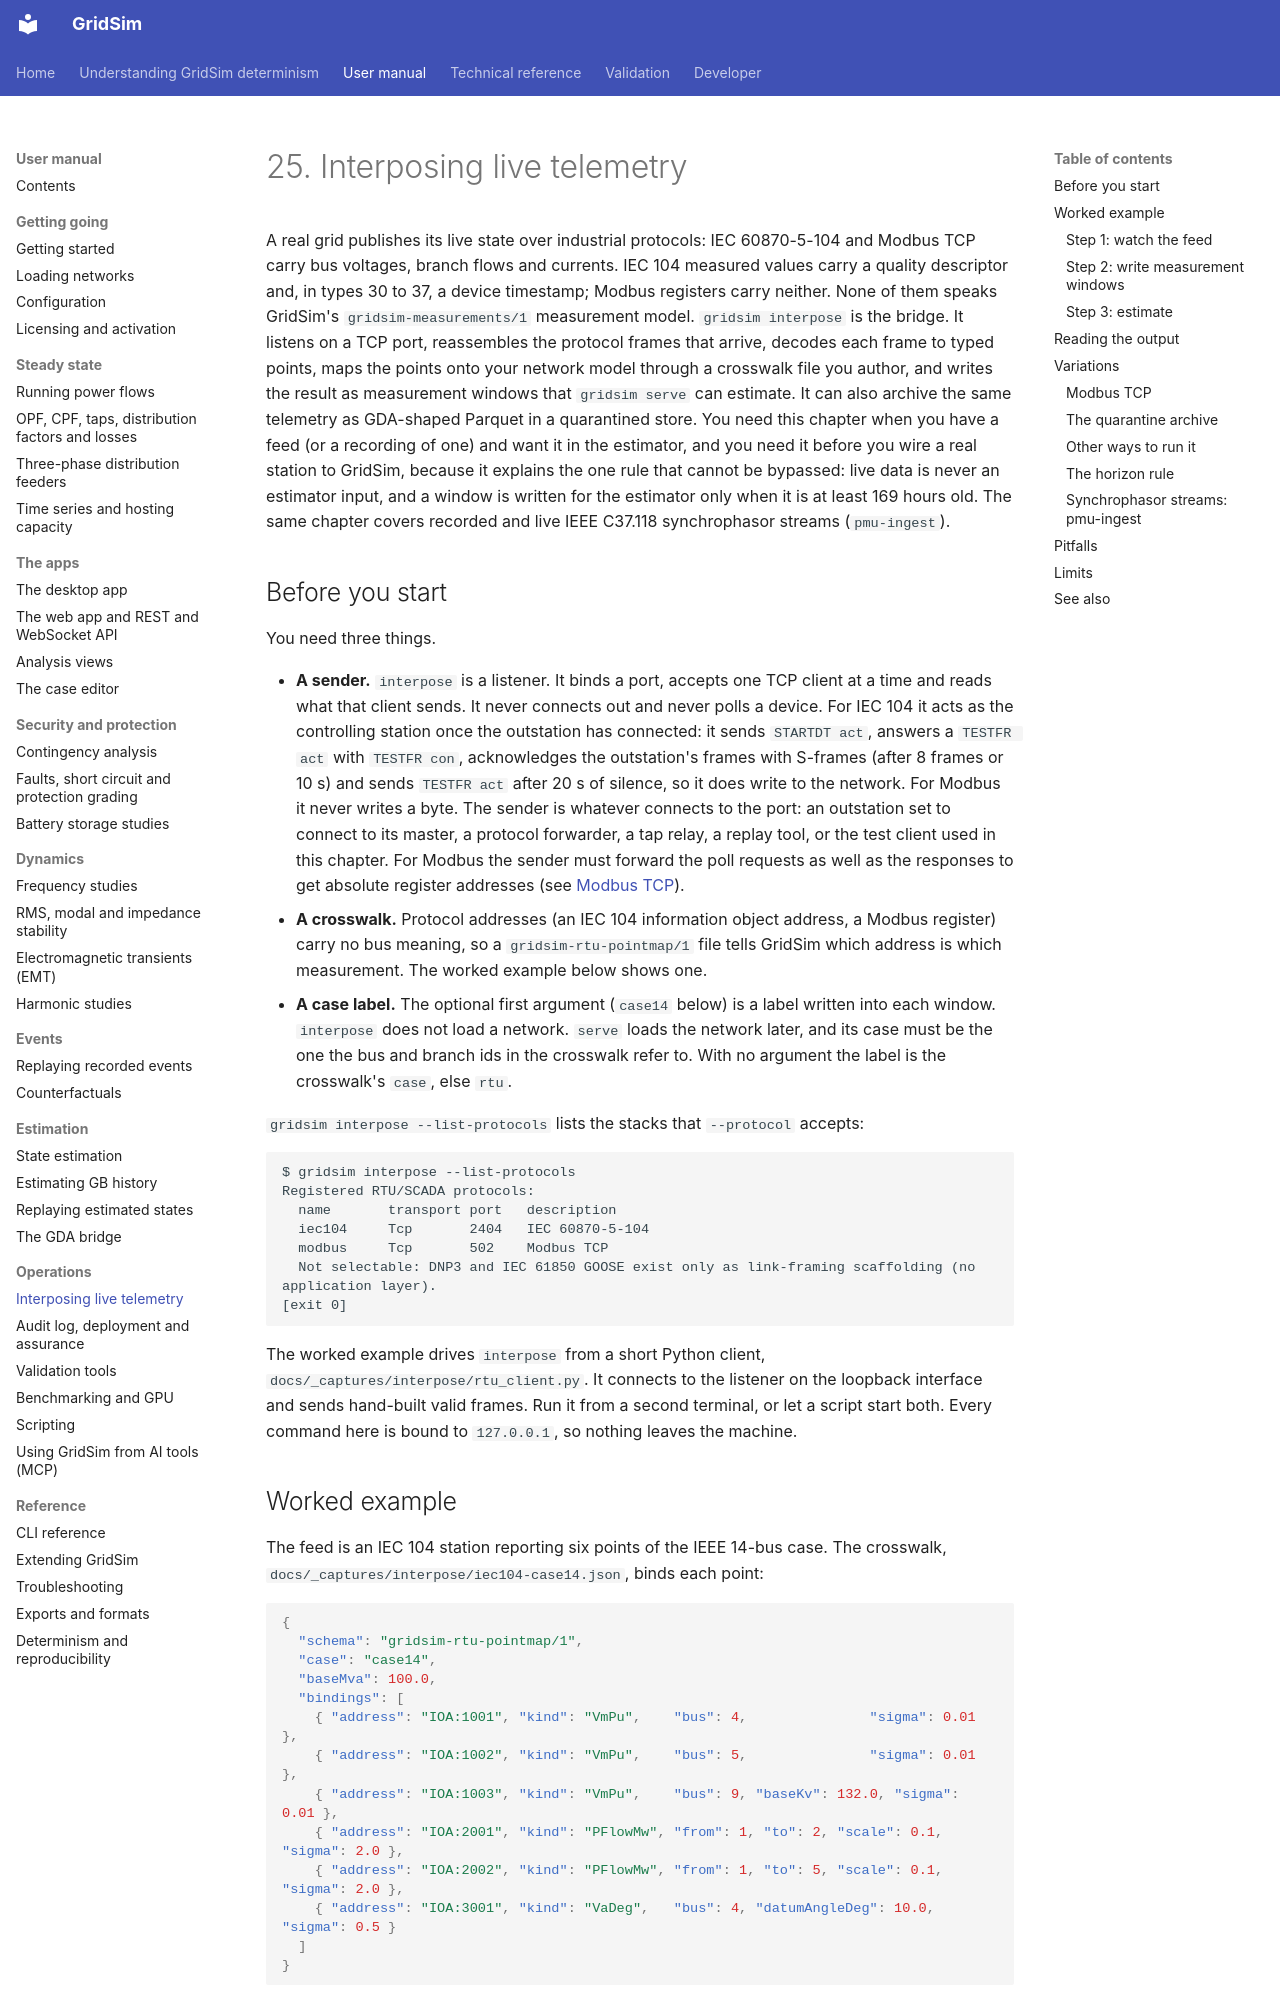

repository: MarkS0485/GridSim · page: manual/0025 Interposing live telemetry/index.html · generator: mkdocs

# 25. Interposing live telemetry

A real grid publishes its live state over industrial protocols: IEC 60870-5-104 and Modbus TCP carry bus voltages,
branch flows and currents. IEC 104 measured values carry a quality descriptor and, in types 30 to 37, a device
timestamp; Modbus registers carry neither. None of them speaks GridSim's `gridsim-measurements/1` measurement model. `gridsim interpose` is the bridge. It listens on a TCP port,
reassembles the protocol frames that arrive, decodes each frame to typed points, maps the points onto your network
model through a crosswalk file you author, and writes the result as measurement windows that `gridsim serve` can
estimate. It can also archive the same telemetry as GDA-shaped Parquet in a quarantined store. You need this chapter
when you have a feed (or a recording of one) and want it in the estimator, and you need it before you wire a real
station to GridSim, because it explains the one rule that cannot be bypassed: live data is never an estimator input,
and a window is written for the estimator only when it is at least 169 hours old. The same chapter covers recorded and
live IEEE C37.118 synchrophasor streams (`pmu-ingest`).

## Before you start

You need three things.

- **A sender.** `interpose` is a listener. It binds a port, accepts one TCP client at a time and reads what that
  client sends. It never connects out and never polls a device. For IEC 104 it acts as the controlling station once
  the outstation has connected: it sends `STARTDT act`, answers a `TESTFR act` with `TESTFR con`, acknowledges the
  outstation's frames with S-frames (after 8 frames or 10 s) and sends `TESTFR act` after 20 s of silence, so it does
  write to the network. For Modbus it never writes a byte. The sender is whatever connects to the port: an outstation
  set to connect to its master, a protocol forwarder, a tap relay, a replay tool, or the test client used in this
  chapter. For Modbus the sender must forward the poll requests as well as the responses to get absolute register
  addresses (see [Modbus TCP](#modbus-tcp)).
- **A crosswalk.** Protocol addresses (an IEC 104 information object address, a Modbus register) carry no bus
  meaning, so a `gridsim-rtu-pointmap/1` file tells GridSim which address is which measurement. The worked example
  below shows one.
- **A case label.** The optional first argument (`case14` below) is a label written into each window. `interpose`
  does not load a network. `serve` loads the network later, and its case must be the one the bus and branch ids in
  the crosswalk refer to. With no argument the label is the crosswalk's `case`, else `rtu`.

`gridsim interpose --list-protocols` lists the stacks that `--protocol` accepts:

```
$ gridsim interpose --list-protocols
Registered RTU/SCADA protocols:
  name       transport port   description
  iec104     Tcp       2404   IEC 60870-5-104
  modbus     Tcp       502    Modbus TCP
  Not selectable: DNP3 and IEC 61850 GOOSE exist only as link-framing scaffolding (no application layer).
[exit 0]
```

The worked example drives `interpose` from a short Python client, `docs/_captures/interpose/rtu_client.py`. It
connects to the listener on the loopback interface and sends hand-built valid frames. Run it from a second terminal,
or let a script start both. Every command here is bound to `127.0.0.1`, so nothing leaves the machine.
